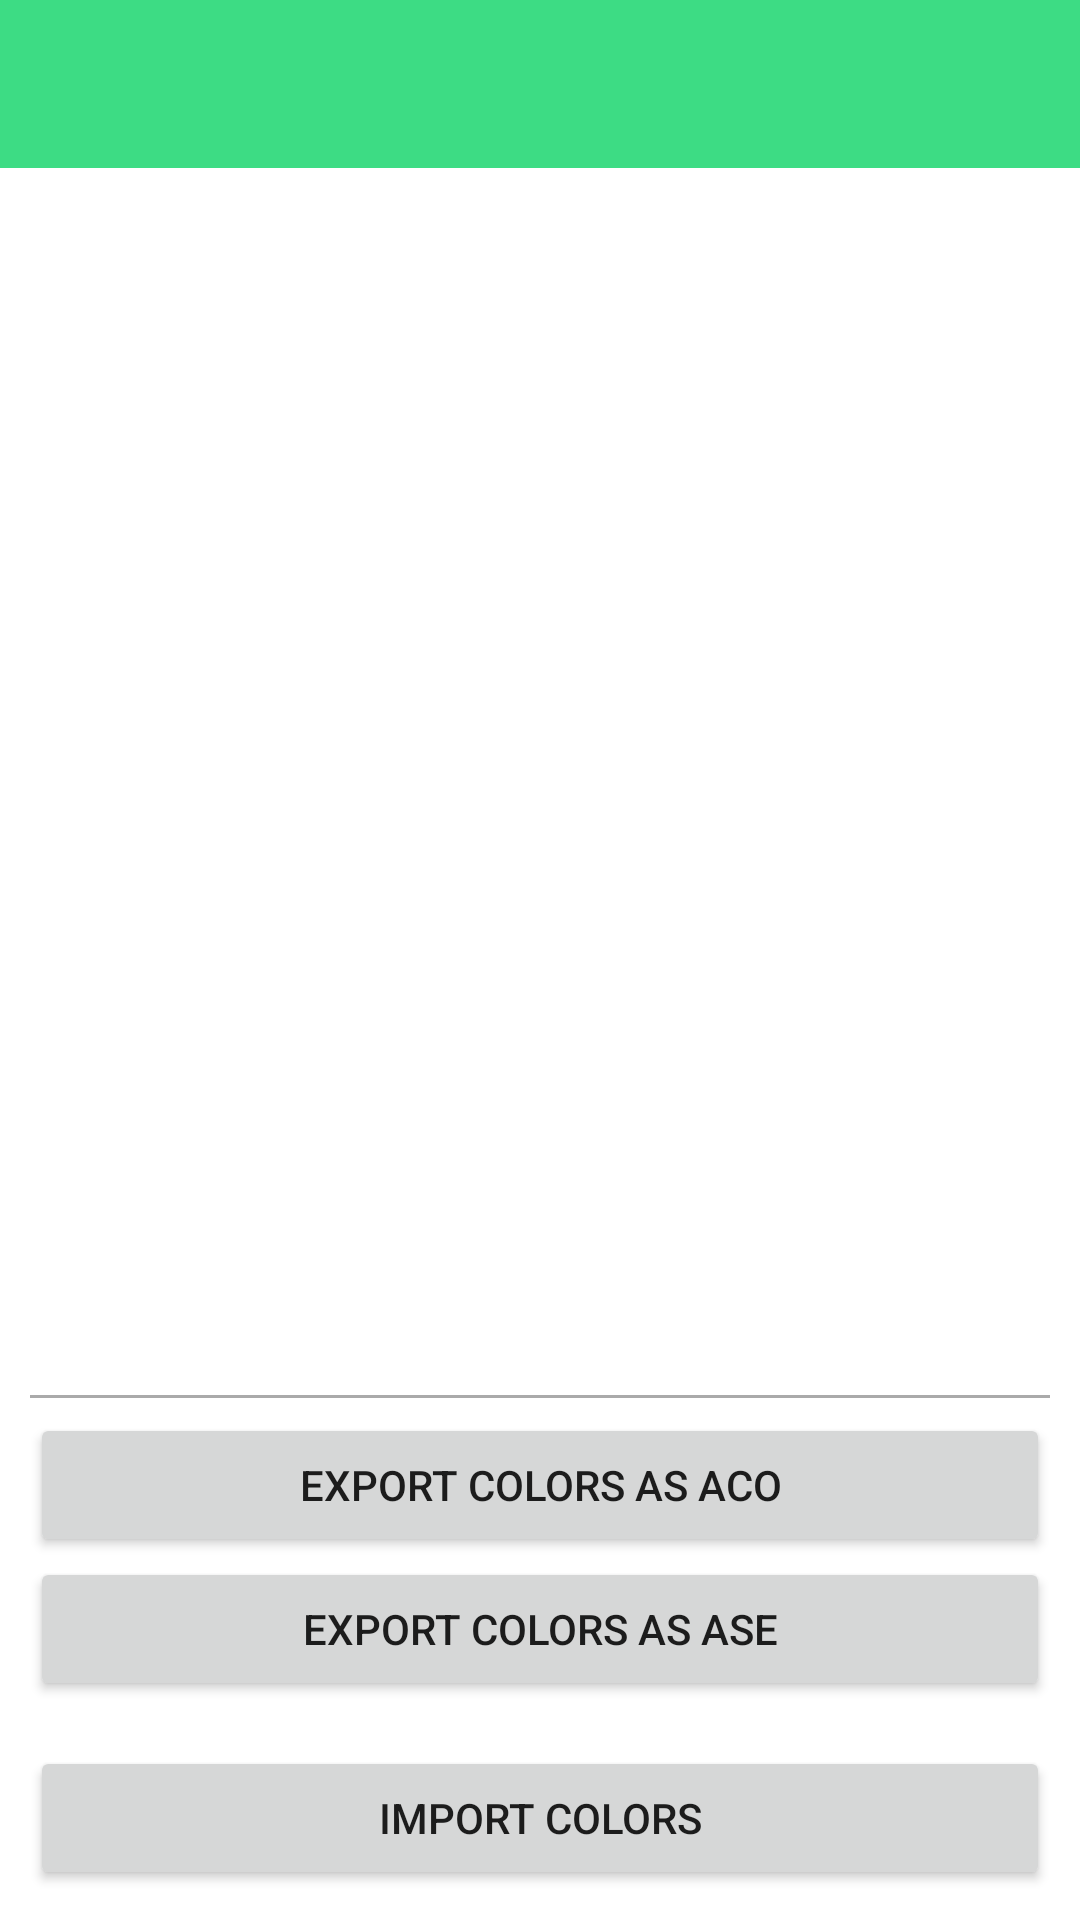

Produce the Android XML layout that renders to this screen, including the resource entries it uses.
<!-- AndroidManifest.xml: activity theme Theme.AdobeColor -->
<!-- res/layout/activity_main.xml -->
<?xml version="1.0" encoding="utf-8"?>
<androidx.constraintlayout.widget.ConstraintLayout
    xmlns:android="http://schemas.android.com/apk/res/android"
    xmlns:app="http://schemas.android.com/apk/res-auto"
    xmlns:tools="http://schemas.android.com/tools"
    android:layout_width="match_parent"
    android:layout_height="match_parent"
    tools:context=".MainActivity">

    <include layout="@layout/toolbar"/>

    <androidx.constraintlayout.widget.ConstraintLayout
        android:layout_width="match_parent"
        android:layout_height="0dp"
        app:layout_constraintTop_toBottomOf="@+id/toolbar"
        app:layout_constraintBottom_toBottomOf="parent">

        <androidx.recyclerview.widget.RecyclerView
            android:id="@+id/recyclerView"
            android:layout_width="match_parent"
            android:layout_height="0dp"
            app:layout_constraintTop_toTopOf="parent"
            app:layout_constraintBottom_toTopOf="@+id/buttonContainer"/>

        <LinearLayout
            android:id="@+id/buttonContainer"
            android:layout_width="match_parent"
            android:layout_height="wrap_content"
            android:orientation="vertical"
            android:padding="10dp"
            app:layout_constraintBottom_toBottomOf="parent">

            <View
                android:layout_width="match_parent"
                android:layout_height="1dp"
                android:layout_marginTop="5dp"
                android:layout_marginBottom="5dp"
                android:background="@android:color/darker_gray" />

            <Button
                android:id="@+id/exportColorsACO"
                android:layout_width="match_parent"
                android:layout_height="wrap_content"
                android:text="@string/export_colors_aco"/>

            <Button
                android:id="@+id/exportColorsASE"
                android:layout_width="match_parent"
                android:layout_height="wrap_content"
                android:text="@string/export_colors_ase"/>

            <Button
                android:id="@+id/importColors"
                android:layout_width="match_parent"
                android:layout_height="wrap_content"
                android:layout_marginTop="15dp"
                android:text="@string/import_colors" />
        </LinearLayout>
    </androidx.constraintlayout.widget.ConstraintLayout>
</androidx.constraintlayout.widget.ConstraintLayout>
<!-- res/layout/toolbar.xml (included above) -->
<?xml version="1.0" encoding="utf-8"?>
<androidx.appcompat.widget.Toolbar
    xmlns:android="http://schemas.android.com/apk/res/android"
    android:id="@+id/toolbar"
    android:layout_width="match_parent"
    android:layout_height="wrap_content"
    android:background="@color/colorPrimaryVariant"
    android:theme="@style/toolbarStyle" />
<!-- resources referenced by this layout -->
<resources>
  <color name="colorPrimaryVariant">#3DDC84</color>
  <string name="export_colors_aco">Export Colors as ACO</string>
  <string name="export_colors_ase">Export Colors as ASE</string>
  <string name="import_colors">Import Colors</string>
  <style name="toolbarStyle" parent="Theme.MaterialComponents">
          <item name="popupTheme">@style/Theme.MaterialComponents.Light</item>
      </style>
  <style name="Theme.AdobeColor" parent="Theme.MaterialComponents.DayNight.NoActionBar">
          
          <item name="colorPrimaryVariant">@color/colorPrimaryVariant</item>
          <item name="colorSecondaryVariant">@color/colorSecondaryVariant</item>
          <item name="colorSurface">@color/colorSurface</item>
          <item name="colorOnPrimary">@color/colorOnPrimary</item>
          <item name="colorOnSecondary">@color/colorOnSecondary</item>
          <item name="colorOnBackground">@color/colorOnBackground</item>
          <item name="colorOnError">@color/colorOnError</item>
          <item name="colorOnSurface">@color/colorOnSurface</item>
      </style>
  <color name="colorSecondaryVariant">#FF9800</color>
  <color name="colorSurface">#FAFAFA</color>
  <color name="colorOnPrimary">#FFFFFF</color>
  <color name="colorOnSecondary">#FFFFFF</color>
  <color name="colorOnBackground">#000000</color>
  <color name="colorOnError">#810000</color>
  <color name="colorOnSurface">@color/colorPrimaryVariant</color>
</resources>
